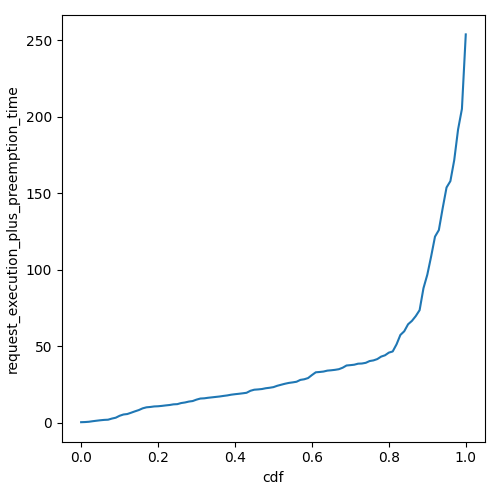

Data behind this chart, as committed beside it:
cdf, request_execution_plus_preemption_time
0.0, 0.4235
0.01, 0.5139
0.02, 0.6991
0.03, 1.064
0.04, 1.382
0.05, 1.682
0.06, 1.927
0.07, 2.053
0.08, 2.786
0.09, 3.359
0.1, 4.609
0.11, 5.448
0.12, 5.753
0.13, 6.614
0.14, 7.517
0.15, 8.353
0.16, 9.473
0.17, 10.15
0.18, 10.37
0.19, 10.71
0.2, 10.83
0.21, 11.07
0.22, 11.39
0.23, 11.65
0.24, 12.08
0.25, 12.21
0.26, 12.92
0.27, 13.31
0.28, 13.89
0.29, 14.24
0.3, 15.17
0.31, 15.87
0.32, 16.01
0.33, 16.37
0.34, 16.65
0.35, 16.93
0.36, 17.21
0.37, 17.58
0.38, 17.91
0.39, 18.38
0.4, 18.7
0.41, 18.98
0.42, 19.29
0.43, 19.63
0.44, 20.92
0.45, 21.64
0.46, 21.83
0.47, 22.09
0.48, 22.6
0.49, 22.92
0.5, 23.33
0.51, 24.22
0.52, 24.89
0.53, 25.54
0.54, 26.08
0.55, 26.43
0.56, 26.84
0.57, 28.05
0.58, 28.46
0.59, 29.25
... 41 more rows
